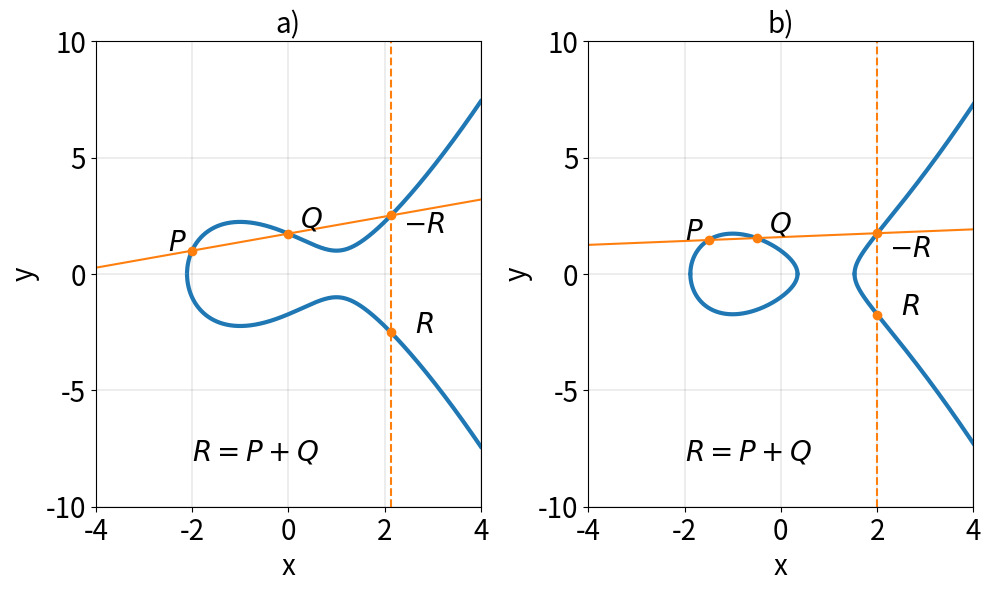

Write Python code to recreate this figure. (Note: this script raises an exception after producing the figure.)
import numpy as np
import matplotlib.pyplot as plt


def ecc_real(t_points, a, b):
    x_list = []
    y1_list = []
    y2_list = []
    for t in t_points:
        y2 = t ** 3 + a * t + b
        if (y2 >= 1e-9):
            x_list.append(t)
            y1_list.append(np.sqrt(y2))
            y2_list.append(-y1_list[-1])
    return x_list, y1_list, y2_list


def f(x, a, b):
    y2 = x ** 3 + a * x + b
    return np.sqrt(y2)


def m_diff(x1, y1, x2, y2):
    return (y2 - y1) / (x2 - x1)


def m_tan(x, y, a):
    return (3 * x * x + a) / (2 * y)


n = 10000
xmin = -4
xmax = 4
ymin = -10
ymax = 10
xlim = [xmin, xmax]
ylim = [ymin, ymax]
xticks = [int(i) for i in range(xmin, xmax + 1, 2)]
yticks = [int(i) for i in range(ymin, ymax + 1, 5)]
print(xticks)
t = np.linspace(xmin, xmax, n, True)
t1 = np.linspace(xmin, 1, n, True)
t2 = np.linspace(1, xmax, n, True)

path = "./images/EC_addition_linear.png"
fontsize = 20
fig = plt.figure(figsize=(10, 6), dpi=80)
ax1 = fig.add_subplot(1, 2, 1)
a = -3
b = 3
x, y1, y2 = ecc_real(t, a, b)
# ax1.plot(x, y1, linewidth=3, label=label)
ax1.plot(x, y1, linewidth=3, c=u'#1f77b4')
ax1.plot(x, y2, linewidth=3, c=u'#1f77b4')
ax1.set_title("a)", fontsize=fontsize)
ax1.set_xlabel("x", fontsize=20)
ax1.set_xlim(xlim)
ax1.set_xticks(xticks)
ax1.set_xticklabels(xticks, fontsize=fontsize)
ax1.set_ylabel("y", fontsize=20)
ax1.set_ylim(ylim)
ax1.set_yticks(yticks)
ax1.set_yticklabels(yticks, fontsize=fontsize)
ax1.grid(visible=True, which='major', axis='both', color='k', linestyle='-', linewidth=0.1)
x1 = -2
x2 = 0
y1 = f(x1, a, b)
y2 = f(x2, a, b)
m = m_diff(x1, y1, x2, y2)
x3 = m*m - x1 - x2
y3 = m*(x1-x3) - y1
x4 = x3
y4 = -y3
ax1.plot(t, m*(t-x1) + y1, c=u'#ff7f0e')
ax1.plot([x3, x4], [ymin, ymax], '--', c=u'#ff7f0e')
ax1.scatter([x1, x2, x3, x4], [y1, y2, y3, y4], c=u'#ff7f0e', zorder=2)
ax1.text(x1-0.5, y1, r"$P$", fontsize=fontsize)
ax1.text(x2+0.25, y2+0.25, r"$Q$", fontsize=fontsize)
ax1.text(x4+0.25, y4-0.75, r"$-R$", fontsize=fontsize)
ax1.text(x3+0.5, y3, r"$R$", fontsize=fontsize)
ax1.text(-2, -8, r"$R=P+Q$", fontsize=fontsize)

ax2 = fig.add_subplot(1, 2, 2)
a = -3
b = 1
x, y1, y2 = ecc_real(t1, -3, 1)
ax2.plot(x, y1, linewidth=3, c=u'#1f77b4')
ax2.plot(x, y2, linewidth=3, c=u'#1f77b4')
x, y1, y2 = ecc_real(t2, -3, 1)
ax2.plot(x, y1, linewidth=3, c=u'#1f77b4')
ax2.plot(x, y2, linewidth=3, c=u'#1f77b4')
ax2.set_title("b)", fontsize=fontsize)
ax2.set_xlabel("x", fontsize=20)
ax2.set_xlim(xlim)
ax2.set_xticks(xticks)
ax2.set_xticklabels(xticks, fontsize=fontsize)
ax2.set_ylabel("y", fontsize=20)
ax2.set_ylim(ylim)
ax2.set_yticks(yticks)
ax2.set_yticklabels(yticks, fontsize=fontsize)
ax2.grid(visible=True, which='major', axis='both', color='k', linestyle='-', linewidth=0.1)
x1 = -1.5
x2 = -0.5
y1 = f(x1, a, b)
y2 = f(x2, a, b)
m = m_diff(x1, y1, x2, y2)
x3 = m*m - x1 - x2
y3 = m*(x1-x3) - y1
x4 = x3
y4 = -y3
ax2.plot(t, m*(t-x1) + y1, c=u'#ff7f0e')
ax2.plot([x3, x4], [ymin, ymax], '--', c=u'#ff7f0e')
ax2.scatter([x1, x2, x3, x4], [y1, y2, y3, y4], c=u'#ff7f0e', zorder=2)
ax2.text(x1-0.5, y1, r"$P$", fontsize=fontsize)
ax2.text(x2+0.25, y2+0.25, r"$Q$", fontsize=fontsize)
ax2.text(x4+0.25, y4-1, r"$-R$", fontsize=fontsize)
ax2.text(x3+0.5, y3, r"$R$", fontsize=fontsize)
ax2.text(-2, -8, r"$R=P+Q$", fontsize=fontsize)

plt.tight_layout()
plt.savefig(path)
plt.show()
